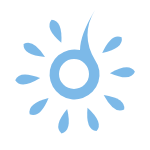
t = 0.00 s
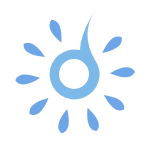
t = 0.38 s
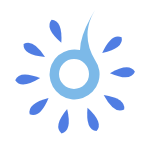
t = 1.13 s
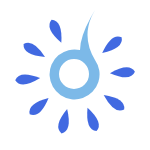
t = 1.50 s
t = 1.88 s: frame unchanged from t = 1.13 s, image omitted
t = 2.63 s: frame unchanged from t = 0.38 s, image omitted

The animated SVG that drew these frames (rendered in a browser with its animation timeline set to each time). Animation: 1 SMIL element (animate=1); one cycle of 3.00 s, repeats indefinitely.

<?xml version="1.0" encoding="UTF-8"?>
<!DOCTYPE svg PUBLIC "-//W3C//DTD SVG 1.1//EN" "http://www.w3.org/Graphics/SVG/1.1/DTD/svg11.dtd">
<svg xmlns="http://www.w3.org/2000/svg" version="1.1" width="150" height="150">
    <style>
        path {
            stroke: 7CB9E8;
            stroke-width: 1px;
            fill: #7CB9E8;
        }
        circle {
            stroke: none;
 #             stroke-width: 1px;
            fill: white;
        }
    </style>
    <g transform="translate(80, 50)">
        <path fill-rule="evenodd" d="M 0 0 a 25 25 90 1 0 15 10 q -15 -25 0 -50 q -15 25 -15 40 M -21 24 a 15,15 0 1,0 30,0 a 15,15 0 1,0 -30,0" />
        <g style="display: none;">
            <g id="dt-clockdash">
                <!-- circle cx="0" cy="0" r="2" / -->
                <path d="M 0 -60 q -10 5 0 25 q 10 -20 0 -25" >
                    <animate attributeName="fill" values="#7CB9E8;#4169e1;#7CB9E8" dur="3s" repeatCount="indefinite" />
                </path>
            </g>
        </g>
        <g transform="translate(-5, 25) rotate(51)">
        <use href="#dt-clockdash" />
        </g>
        <g transform="translate(-5, 25) rotate(87)">
        <use href="#dt-clockdash" />
        </g>
        <g transform="translate(-5, 25) rotate(125)">
        <use href="#dt-clockdash" />
        </g>
        <g transform="translate(-5, 25) rotate(159)">
        <use href="#dt-clockdash" />
        </g>
        <g transform="translate(-5, 25) rotate(193)">
        <use href="#dt-clockdash" />
        </g>
        <g transform="translate(-5, 25) rotate(229)">
        <use href="#dt-clockdash" />
        </g>
        <g transform="translate(-5, 25) rotate(265)">
        <use href="#dt-clockdash" />
        </g>
        <g transform="translate(-5, 25) rotate(301)">
        <use href="#dt-clockdash" />
        </g>
        <g transform="translate(-5, 25) rotate(337)">
        <use href="#dt-clockdash" />
        </g>

    </g>
</svg>